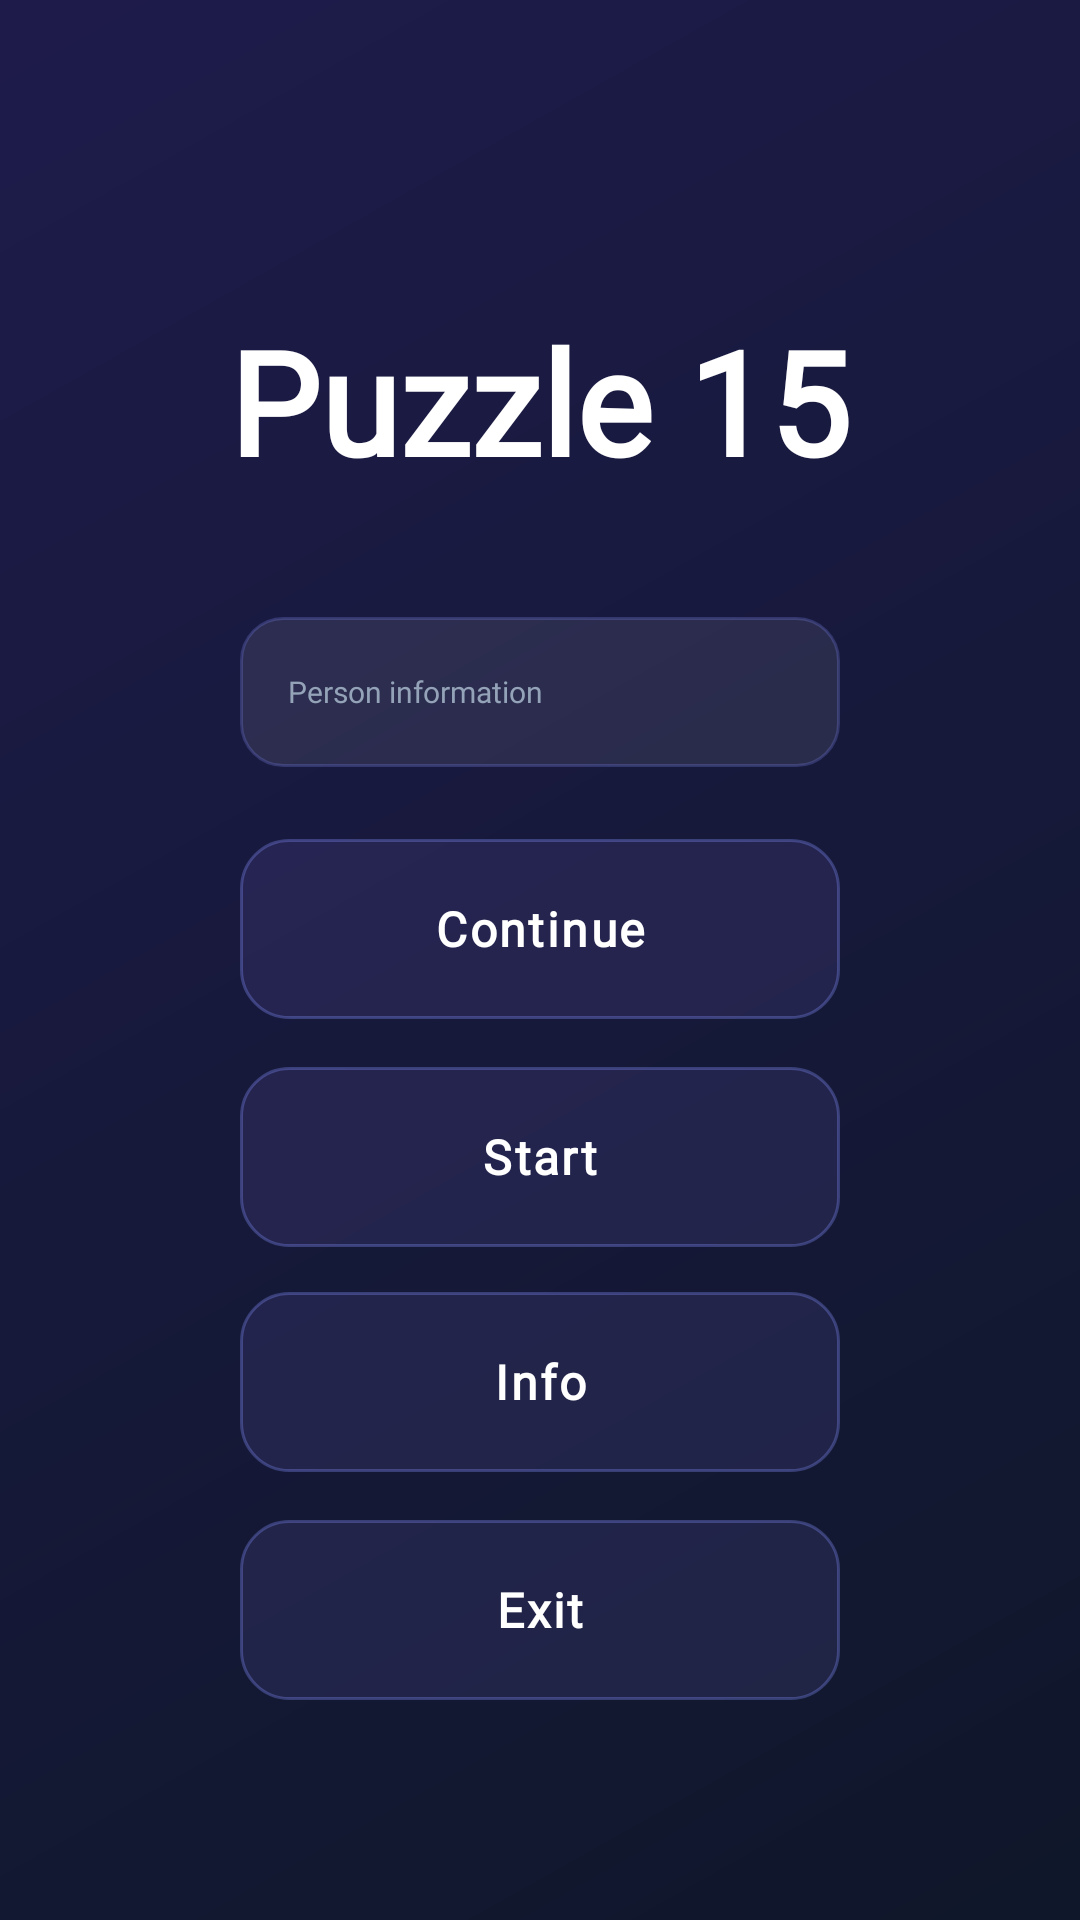

Here is an Android app screen rendered from its layout file. Give the layout XML and the strings, colors and styles it references.
<!-- AndroidManifest.xml: application theme Theme.Puzzle15 -->
<!-- res/layout/activity_home.xml -->
<?xml version="1.0" encoding="utf-8"?>
<FrameLayout xmlns:android="http://schemas.android.com/apk/res/android"
    android:id="@+id/home_page"
    android:layout_width="match_parent"
    android:layout_height="match_parent"
    android:background="@drawable/bg_clean_gradient">

    <ScrollView
        android:layout_width="match_parent"
        android:layout_height="match_parent"
        android:fillViewport="true">

        <LinearLayout
            android:layout_width="match_parent"
            android:layout_height="wrap_content"
            android:gravity="center"
            android:orientation="vertical"
            android:paddingHorizontal="24dp">

            <TextView
                android:layout_width="wrap_content"
                android:layout_height="wrap_content"
                android:layout_marginTop="60dp"
                android:layout_marginBottom="40dp"
                android:fontFamily="@font/rogonez"
                android:text="@string/app_name"
                android:textColor="@color/white"
                android:textSize="48sp"
                android:textStyle="bold" />

            <androidx.appcompat.widget.AppCompatEditText
                android:id="@+id/sozlar"
                android:layout_width="200dp"
                android:layout_height="50dp"
                android:layout_marginBottom="24dp"
                android:background="@drawable/edit_text_back"
                android:elevation="2dp"
                android:fontFamily="@font/youre"
                android:hint="@string/hint_name"
                android:inputType="text"
                android:maxLines="1"
                android:paddingHorizontal="16dp"
                android:textColor="#FFFFFF"
                android:textColorHint="#94A3B8"
                android:textSize="10sp" />

            <androidx.appcompat.widget.AppCompatButton
                android:id="@+id/continio"
                android:layout_width="200dp"
                android:layout_height="60dp"
                android:layout_marginBottom="16dp"
                android:background="@drawable/btn_back"
                android:elevation="6dp"
                android:fontFamily="@font/youre"
                android:letterSpacing="0.05"
                android:stateListAnimator="@null"
                android:text="@string/btn_continue"
                android:textAllCaps="false"
                android:textColor="#FFFFFF"
                android:textSize="16sp"
                android:textStyle="bold" />

            <androidx.appcompat.widget.AppCompatButton
                android:id="@+id/startbtn"
                android:layout_width="200dp"
                android:layout_height="60dp"
                android:background="@drawable/btn_back"
                android:elevation="6dp"
                android:fontFamily="@font/youre"
                android:letterSpacing="0.05"
                android:stateListAnimator="@null"
                android:text="@string/btn_start"
                android:textAllCaps="false"
                android:textColor="@color/white"
                android:textSize="16sp"
                android:textStyle="bold" />

            <androidx.appcompat.widget.AppCompatButton
                android:id="@+id/infon"
                android:layout_width="200dp"
                android:layout_height="60dp"
                android:layout_marginTop="15dp"
                android:layout_marginBottom="16dp"
                android:background="@drawable/btn_back"
                android:elevation="6dp"
                android:fontFamily="@font/youre"
                android:letterSpacing="0.05"
                android:stateListAnimator="@null"
                android:text="@string/btn_info"
                android:textAllCaps="false"
                android:textColor="#FFFFFF"
                android:textSize="16sp"
                android:textStyle="bold" />

            <androidx.appcompat.widget.AppCompatButton
                android:id="@+id/btn_exit"
                android:layout_width="200dp"
                android:layout_height="60dp"
                android:layout_marginBottom="32dp"
                android:background="@drawable/btn_back"
                android:elevation="6dp"
                android:fontFamily="@font/youre"
                android:letterSpacing="0.05"
                android:stateListAnimator="@null"
                android:text="@string/btn_exit"
                android:textAllCaps="false"
                android:textColor="#FFFFFF"
                android:textSize="16sp"
                android:textStyle="bold" />
        </LinearLayout>
    </ScrollView>

</FrameLayout>
<!-- resources referenced by this layout -->
<resources>
  <!-- drawable bg_clean_gradient (drawable) -->
  <?xml version="1.0" encoding="utf-8"?>
  <shape xmlns:android="http://schemas.android.com/apk/res/android"
      android:shape="rectangle">
  
      <gradient
          android:angle="135"
          android:startColor="#0F172A"
          android:endColor="#1E1B4B"
          android:type="linear"/>
  
  </shape>
  <!-- drawable btn_back (drawable) -->
  <?xml version="1.0" encoding="utf-8"?>
  <selector xmlns:android="http://schemas.android.com/apk/res/android">
  
      <item android:state_pressed="true">
          <shape android:shape="rectangle">
              <corners android:radius="16dp"/>
              <solid android:color="#404338CA"/>
              <stroke android:width="1.5dp" android:color="#806366F1"/>
          </shape>
      </item>
  
      <item>
          <shape android:shape="rectangle">
              <corners android:radius="16dp"/>
              <solid android:color="#257568C8"/>
  
              <stroke
                  android:width="1dp"
                  android:color="#55818CF8"/>
          </shape>
      </item>
  </selector>
  <!-- drawable edit_text_back (drawable) -->
  <?xml version="1.0" encoding="utf-8"?>
  <shape xmlns:android="http://schemas.android.com/apk/res/android"
      android:shape="rectangle">
  
      <corners android:radius="14dp"/>
  
      <solid android:color="#15FFFFFF"/>
  
      <stroke
          android:width="1dp"
          android:color="#40818CF8"/>
  
  </shape>
  <string name="app_name">Puzzle 15</string>
  <string name="btn_continue">Continue</string>
  <string name="btn_exit">Exit</string>
  <string name="btn_info">Info</string>
  <string name="btn_start">Start</string>
  <string name="hint_name">Person information</string>
  <style name="Theme.Puzzle15" parent="Base.Theme.Puzzle15" />
  <style name="Base.Theme.Puzzle15" parent="Theme.Material3.DayNight.NoActionBar">
          
          
      </style>
  <!-- not gathered from this repository: default colours our renderer supplied (Android Studio template values) -->
  <color name="white">#FFFFFFFF</color>
</resources>
